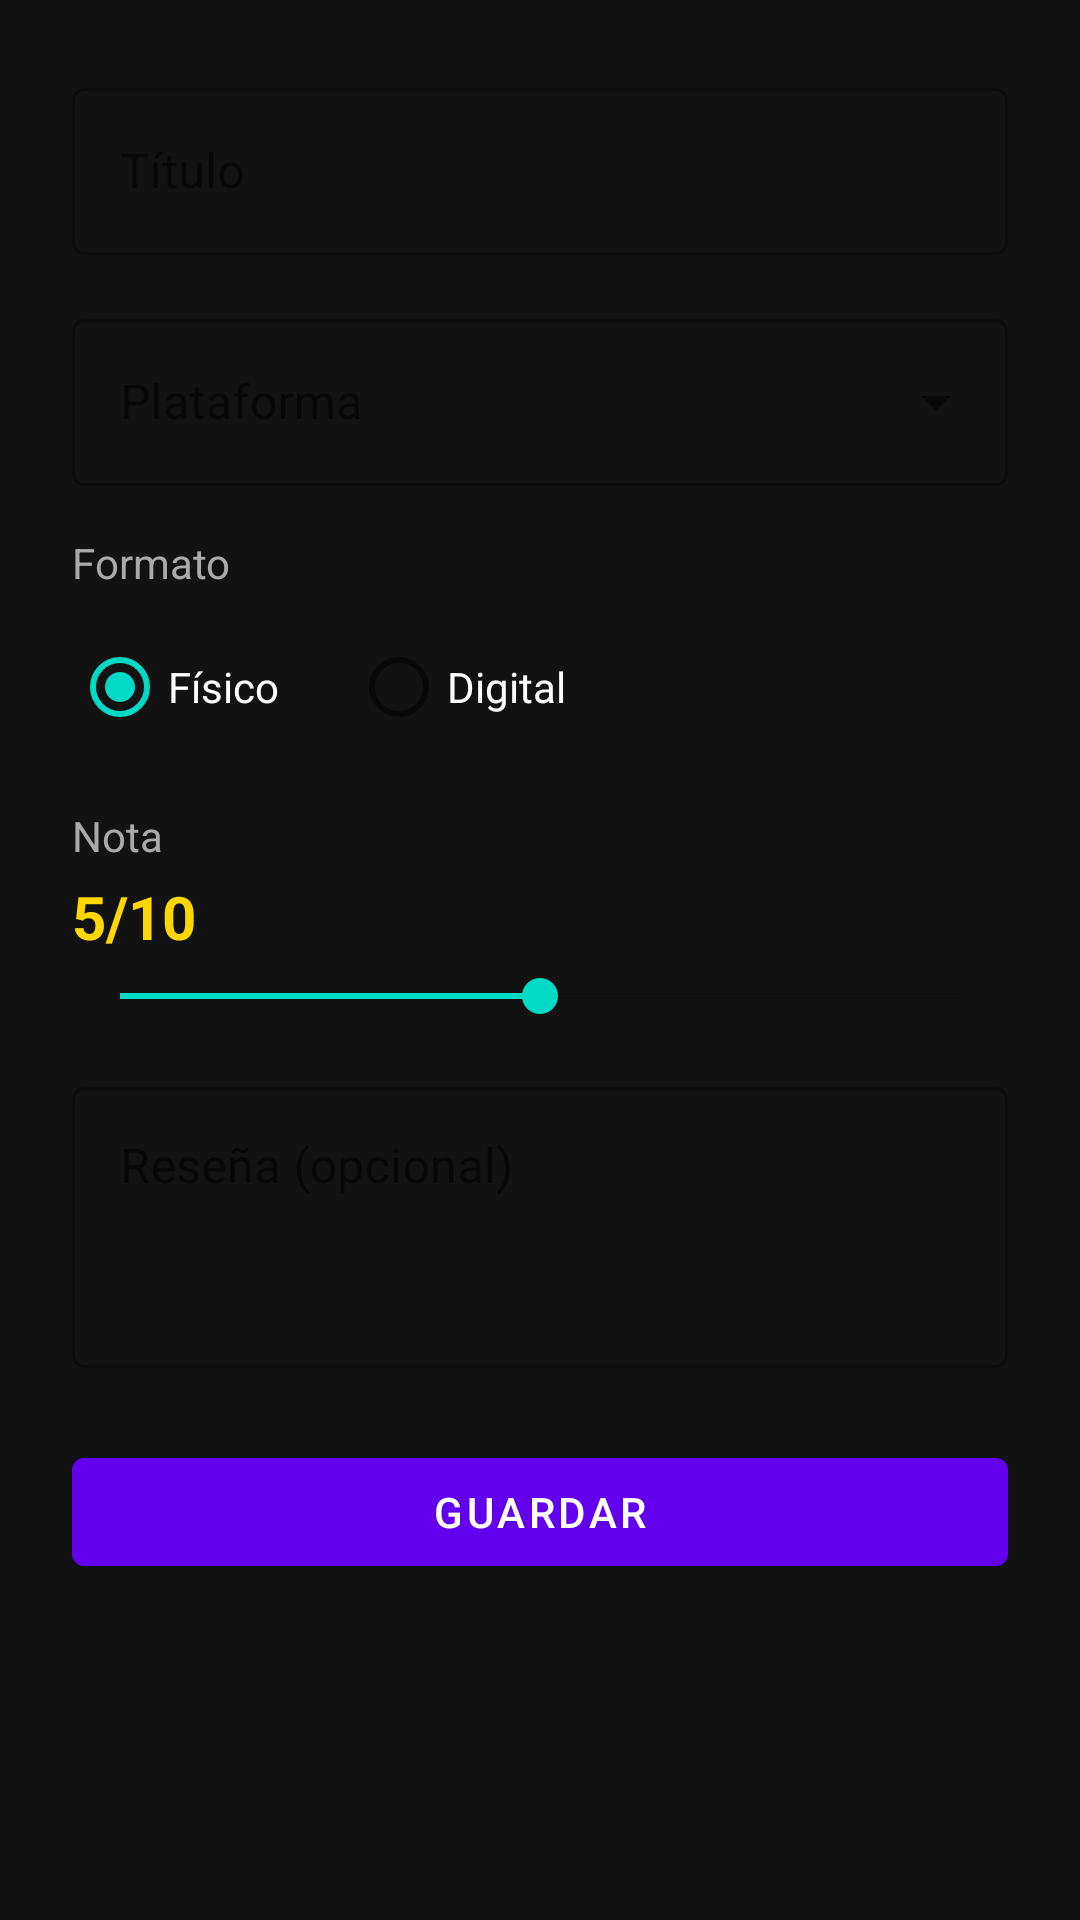

Write the Android layout XML for this screen, with the resource values it uses.
<!-- AndroidManifest.xml: application theme Theme.VHR -->
<!-- res/layout/fragment_add_juego.xml -->
<?xml version="1.0" encoding="utf-8"?>
<ScrollView
    xmlns:android="http://schemas.android.com/apk/res/android"
    android:layout_width="match_parent"
    android:layout_height="match_parent"
    android:background="#121212">

    <LinearLayout
        android:layout_width="match_parent"
        android:layout_height="wrap_content"
        android:orientation="vertical"
        android:padding="24dp">

        <com.google.android.material.textfield.TextInputLayout
            android:layout_width="match_parent"
            android:layout_height="wrap_content"
            android:hint="Título"
            style="@style/Widget.MaterialComponents.TextInputLayout.OutlinedBox"
            android:layout_marginBottom="16dp">
            <com.google.android.material.textfield.TextInputEditText
                android:id="@+id/edit_text_titulo"
                android:layout_width="match_parent"
                android:layout_height="wrap_content"
                android:textColor="#FFFFFF"
                android:inputType="text"/>
        </com.google.android.material.textfield.TextInputLayout>

        <com.google.android.material.textfield.TextInputLayout
            android:layout_width="match_parent"
            android:layout_height="wrap_content"
            android:hint="Plataforma"
            style="@style/Widget.MaterialComponents.TextInputLayout.OutlinedBox.ExposedDropdownMenu"
            android:layout_marginBottom="16dp">
            <AutoCompleteTextView
                android:id="@+id/plataforma"
                android:layout_width="match_parent"
                android:layout_height="wrap_content"
                android:textColor="#FFFFFF"
                android:focusable="false"
                android:cursorVisible="false"
                android:inputType="none"/>
        </com.google.android.material.textfield.TextInputLayout>

        <TextView
            android:layout_width="wrap_content"
            android:layout_height="wrap_content"
            android:text="Formato"
            android:textColor="#AAAAAA"
            android:textSize="14sp"
            android:layout_marginBottom="8dp"/>

        <RadioGroup
            android:id="@+id/rgFormat"
            android:layout_width="match_parent"
            android:layout_height="wrap_content"
            android:orientation="horizontal"
            android:layout_marginBottom="16dp">

            <RadioButton
                android:id="@+id/formato"
                android:layout_width="wrap_content"
                android:layout_height="wrap_content"
                android:text="Físico"
                android:textColor="#FFFFFF"
                android:checked="true"
                android:layout_marginEnd="24dp"/>

            <RadioButton
                android:id="@+id/check_digital"
                android:layout_width="wrap_content"
                android:layout_height="wrap_content"
                android:text="Digital"
                android:textColor="#FFFFFF"/>

        </RadioGroup>
        <com.google.android.material.textfield.TextInputLayout
            android:id="@+id/desple_tienda"
            android:layout_width="match_parent"
            android:layout_height="wrap_content"
            android:hint="Tienda digital"
            style="@style/Widget.MaterialComponents.TextInputLayout.OutlinedBox.ExposedDropdownMenu"
            android:layout_marginBottom="16dp"
            android:visibility="gone">
            <AutoCompleteTextView
                android:id="@+id/tienda"
                android:layout_width="match_parent"
                android:layout_height="wrap_content"
                android:textColor="#FFFFFF"
                android:focusable="false"
                android:cursorVisible="false"
                android:inputType="none"/>
        </com.google.android.material.textfield.TextInputLayout>
        <TextView
            android:layout_width="wrap_content"
            android:layout_height="wrap_content"
            android:text="Nota"
            android:textColor="#AAAAAA"
            android:textSize="14sp"
            android:layout_marginBottom="4dp"/>

        <TextView
            android:id="@+id/valor_nota"
            android:layout_width="wrap_content"
            android:layout_height="wrap_content"
            android:text="5/10"
            android:textColor="#FFD700"
            android:textSize="20sp"
            android:textStyle="bold"
            android:layout_marginBottom="4dp"/>

        <SeekBar
            android:id="@+id/nota"
            android:layout_width="match_parent"
            android:layout_height="wrap_content"
            android:max="10"
            android:progress="5"
            android:layout_marginBottom="16dp"/>

        <com.google.android.material.textfield.TextInputLayout
            android:layout_width="match_parent"
            android:layout_height="wrap_content"
            android:hint="Reseña (opcional)"
            style="@style/Widget.MaterialComponents.TextInputLayout.OutlinedBox"
            android:layout_marginBottom="24dp">
            <com.google.android.material.textfield.TextInputEditText
                android:id="@+id/resenia"
                android:layout_width="match_parent"
                android:layout_height="wrap_content"
                android:textColor="#FFFFFF"
                android:inputType="textMultiLine"
                android:minLines="3"
                android:gravity="top"/>
        </com.google.android.material.textfield.TextInputLayout>

        <com.google.android.material.button.MaterialButton
            android:id="@+id/btnSave"
            android:layout_width="match_parent"
            android:layout_height="wrap_content"
            android:text="Guardar"/>

    </LinearLayout>

</ScrollView>
<!-- resources referenced by this layout -->
<resources>
  <style name="Theme.VHR" parent="Theme.MaterialComponents.DayNight.NoActionBar" />
</resources>
